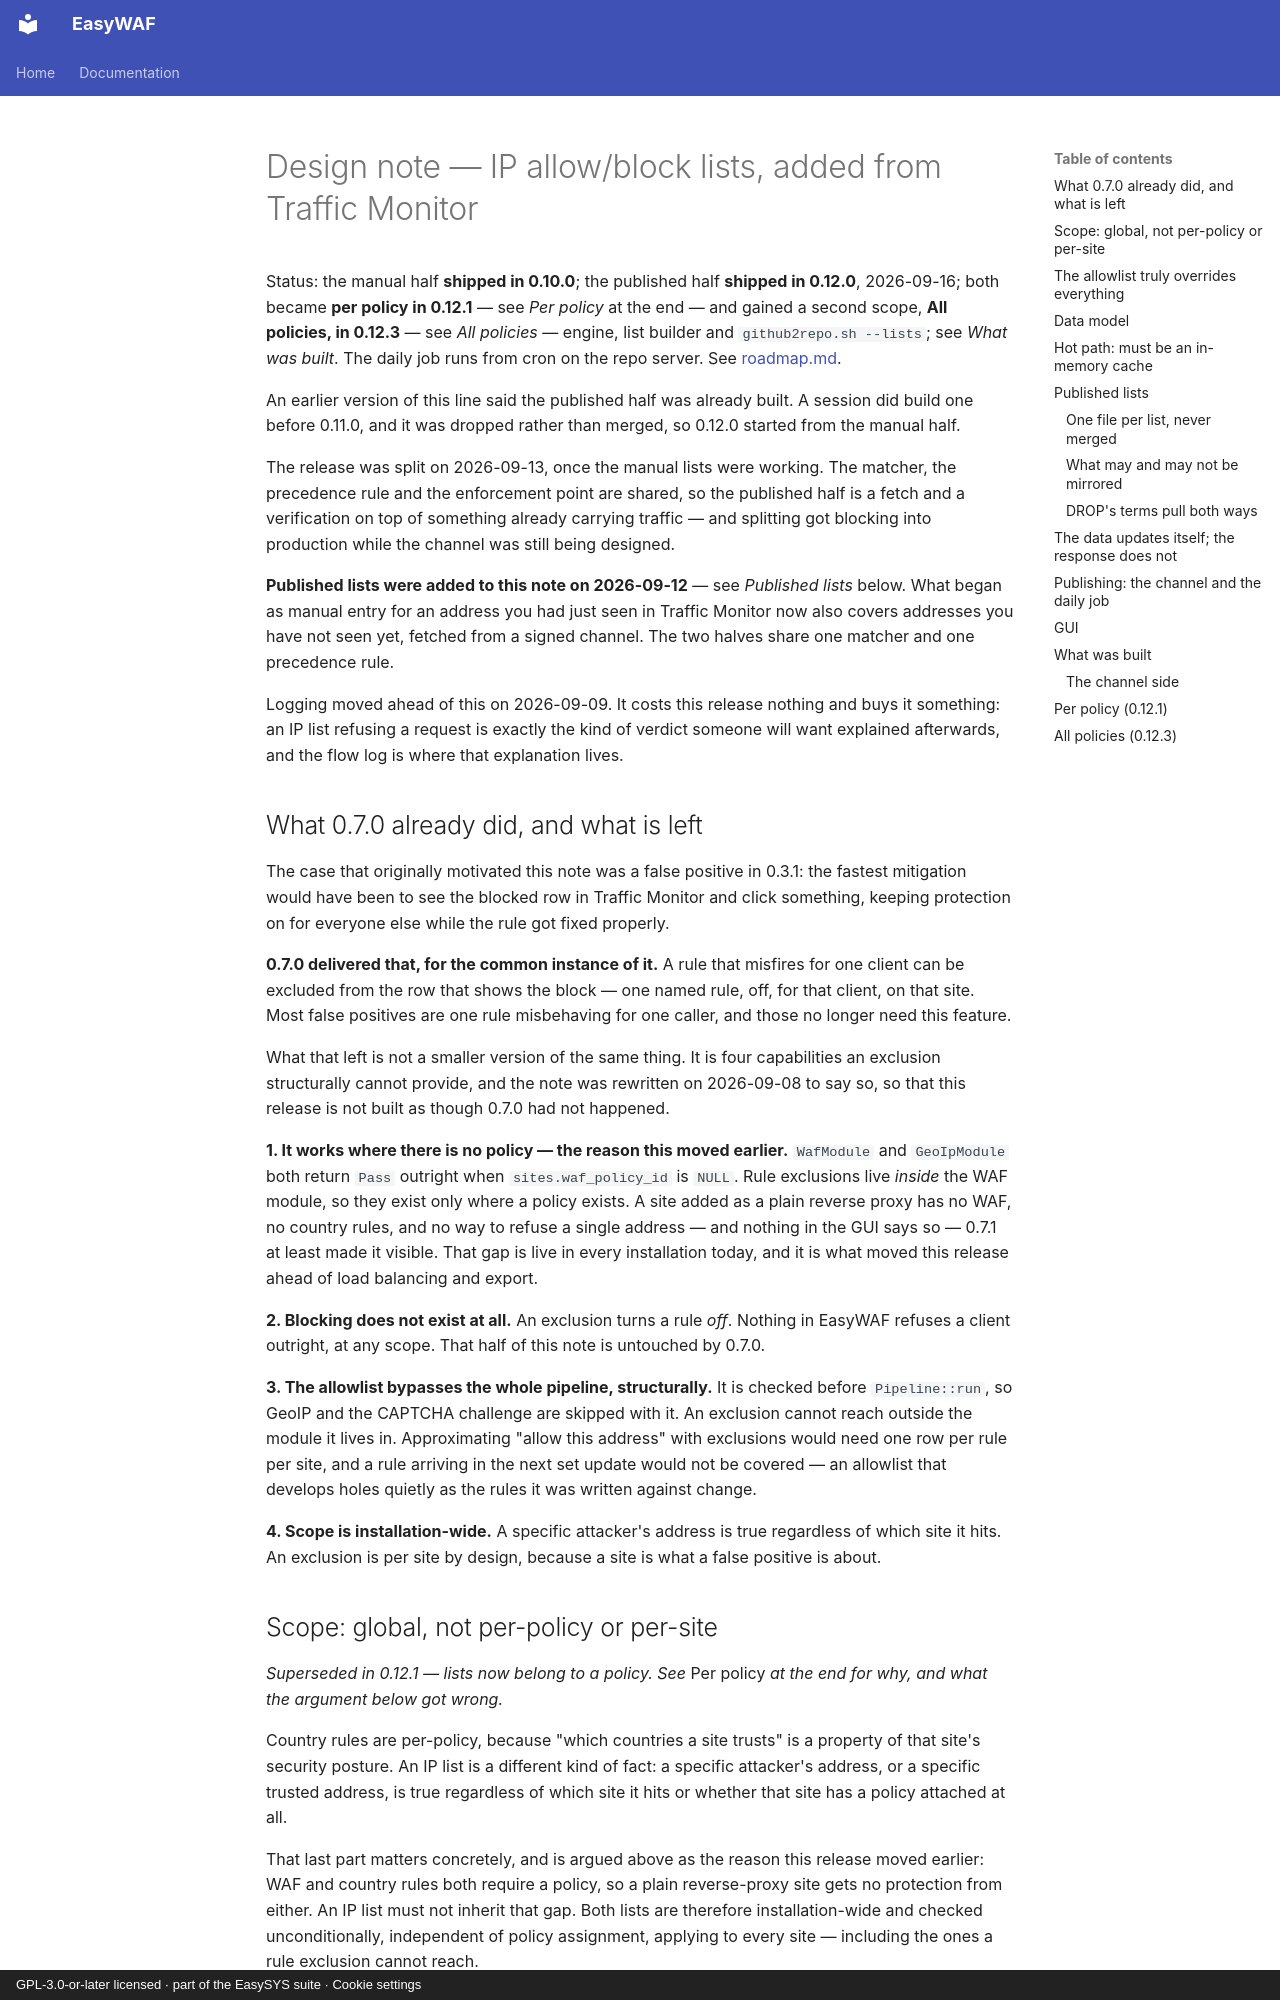

repository: easysysio/EasyWAF · page: design/ip-lists/index.html · generator: mkdocs · copyright: GPL-3.0-or-later licensed · part of the EasySYS suite · Cookie settings

# Design note — IP allow/block lists, added from Traffic Monitor

Status: the manual half **shipped in 0.10.0**; the published half **shipped in
0.12.0**, 2026-09-16; both became **per policy in 0.12.1** — see *Per policy* at
the end — and gained a second scope, **All policies, in 0.12.3** — see
*All policies* — engine, list builder and `github2repo.sh --lists`; see
*What was built*. The daily job runs from cron on the repo server. See
[roadmap.md](roadmap.md).

An earlier version of this line said the published half was already built. A
session did build one before 0.11.0, and it was dropped rather than merged, so
0.12.0 started from the manual half.

The release was split on 2026-09-13, once the manual lists were working. The
matcher, the precedence rule and the enforcement point are shared, so the
published half is a fetch and a verification on top of something already
carrying traffic — and splitting got blocking into production while the channel
was still being designed.

**Published lists were added to this note on 2026-09-12** — see *Published
lists* below. What began as manual entry for an address you had just seen in
Traffic Monitor now also covers addresses you have not seen yet, fetched from a
signed channel. The two halves share one matcher and one precedence rule.

Logging moved ahead of this on 2026-09-09. It costs this release nothing and
buys it something: an IP list refusing a request is exactly the kind of verdict
someone will want explained afterwards, and the flow log is where that
explanation lives.

## What 0.7.0 already did, and what is left

The case that originally motivated this note was a false positive in 0.3.1: the
fastest mitigation would have been to see the blocked row in Traffic Monitor
and click something, keeping protection on for everyone else while the rule got
fixed properly.

**0.7.0 delivered that, for the common instance of it.** A rule that misfires
for one client can be excluded from the row that shows the block — one named
rule, off, for that client, on that site. Most false positives are one rule
misbehaving for one caller, and those no longer need this feature.

What that left is not a smaller version of the same thing. It is four
capabilities an exclusion structurally cannot provide, and the note was
rewritten on 2026-09-08 to say so, so that this release is not built as though
0.7.0 had not happened.

**1. It works where there is no policy — the reason this moved earlier.**
`WafModule` and `GeoIpModule` both return `Pass` outright when
`sites.waf_policy_id` is `NULL`. Rule exclusions live *inside* the WAF module,
so they exist only where a policy exists. A site added as a plain reverse proxy
has no WAF, no country rules, and no way to refuse a single address — and
nothing in the GUI says so — 0.7.1 at least made it visible. That gap is live
in every installation today, and it is what moved this release ahead of load
balancing and export.

**2. Blocking does not exist at all.** An exclusion turns a rule *off*. Nothing
in EasyWAF refuses a client outright, at any scope. That half of this note is
untouched by 0.7.0.

**3. The allowlist bypasses the whole pipeline, structurally.** It is checked
before `Pipeline::run`, so GeoIP and the CAPTCHA challenge are skipped with it.
An exclusion cannot reach outside the module it lives in. Approximating "allow
this address" with exclusions would need one row per rule per site, and a rule
arriving in the next set update would not be covered — an allowlist that
develops holes quietly as the rules it was written against change.

**4. Scope is installation-wide.** A specific attacker's address is true
regardless of which site it hits. An exclusion is per site by design, because a
site is what a false positive is about.

## Scope: global, not per-policy or per-site

*Superseded in 0.12.1 — lists now belong to a policy. See* Per policy *at the
end for why, and what the argument below got wrong.*

Country rules are per-policy, because "which countries a site trusts" is a
property of that site's security posture. An IP list is a different kind of
fact: a specific attacker's address, or a specific trusted address, is true
regardless of which site it hits or whether that site has a policy attached at
all.

That last part matters concretely, and is argued above as the reason this
release moved earlier: WAF and country rules both require a policy, so a plain
reverse-proxy site gets no protection from either. An IP list must not inherit
that gap. Both lists are therefore installation-wide and checked
unconditionally, independent of policy assignment, applying to every site —
including the ones a rule exclusion cannot reach.
